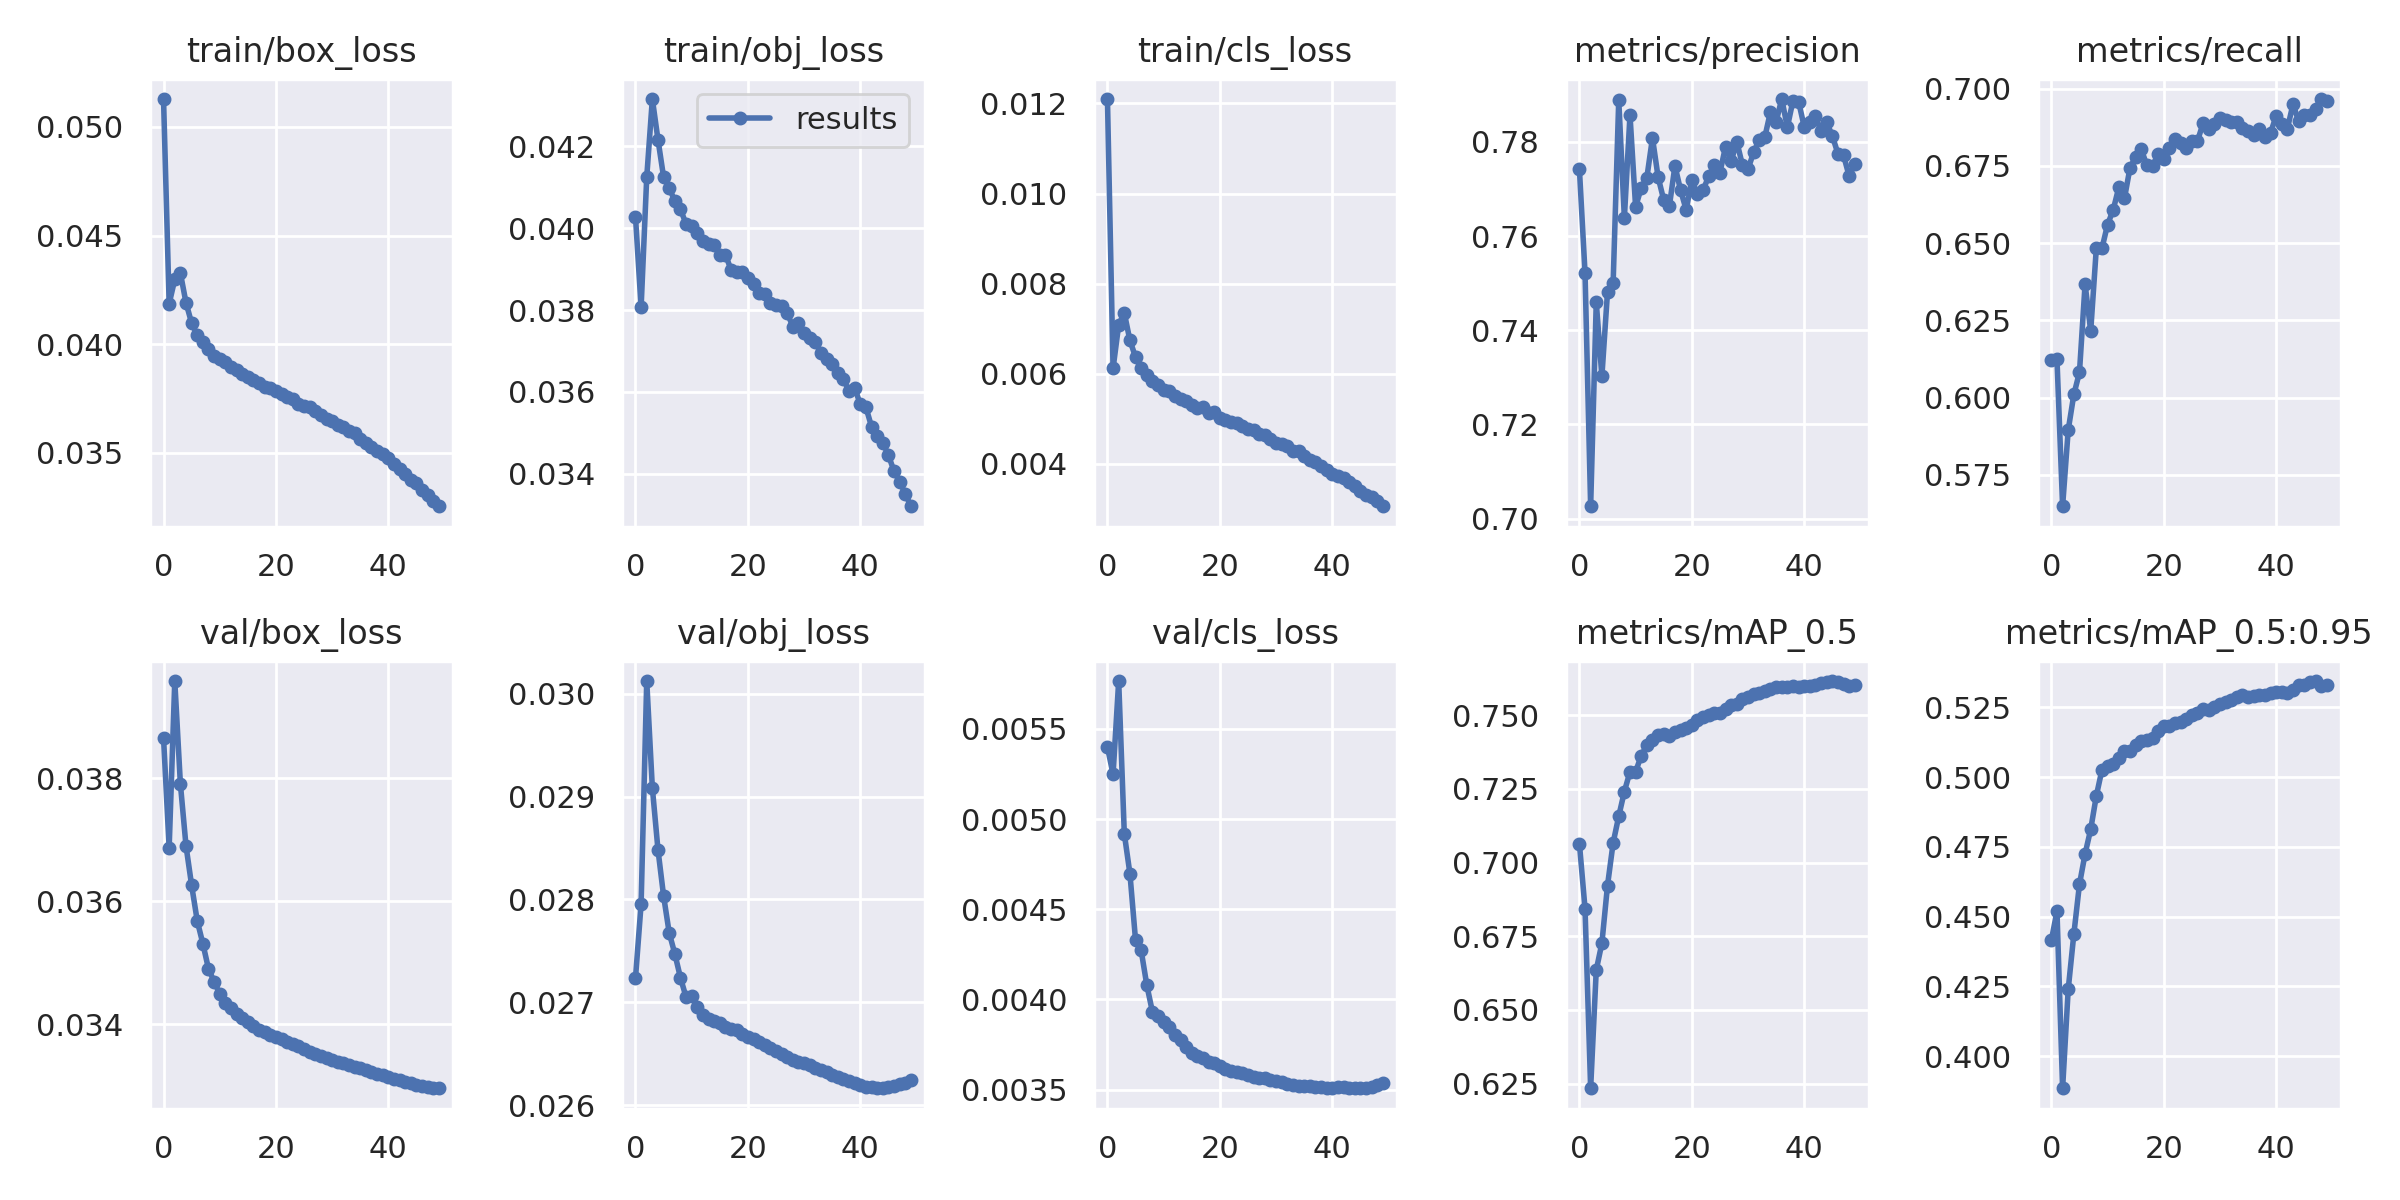

Data behind this chart, as committed beside it:
epoch, train/box_loss, train/obj_loss, train/cls_loss, metrics/precision, metrics/recall, metrics/mAP_0.5, metrics/mAP_0.5:0.95, val/box_loss, val/obj_loss, val/cls_loss, x/lr0, x/lr1, x/lr2
0, 0.05128, 0.04028, 0.0121, 0.7742, 0.6123, 0.7065, 0.4415, 0.03866, 0.02723, 0.005399, 0.07001, 0.003332, 0.003332
1, 0.04186, 0.03807, 0.00612, 0.7522, 0.6124, 0.6844, 0.4519, 0.03687, 0.02796, 0.005249, 0.03988, 0.006533, 0.006533
2, 0.04298, 0.04124, 0.007087, 0.7026, 0.5649, 0.6234, 0.3885, 0.03958, 0.03012, 0.005766, 0.009617, 0.009603, 0.009603
3, 0.04327, 0.04315, 0.00735, 0.7459, 0.5896, 0.6635, 0.4239, 0.03791, 0.02908, 0.004919, 0.009406, 0.009406, 0.009406
4, 0.0419, 0.04216, 0.00674, 0.7302, 0.601, 0.6726, 0.4437, 0.0369, 0.02848, 0.004697, 0.009406, 0.009406, 0.009406
5, 0.04097, 0.04125, 0.006372, 0.7481, 0.6082, 0.6922, 0.4615, 0.03626, 0.02803, 0.004328, 0.009208, 0.009208, 0.009208
6, 0.04043, 0.04099, 0.006127, 0.75, 0.6367, 0.7067, 0.4725, 0.03568, 0.02767, 0.004272, 0.00901, 0.00901, 0.00901
7, 0.04008, 0.04065, 0.005976, 0.7889, 0.6215, 0.7157, 0.4813, 0.03531, 0.02747, 0.00408, 0.008812, 0.008812, 0.008812
8, 0.03978, 0.04046, 0.005843, 0.7639, 0.6483, 0.7241, 0.4933, 0.0349, 0.02724, 0.003932, 0.008614, 0.008614, 0.008614
9, 0.03945, 0.04011, 0.005754, 0.7857, 0.6483, 0.7308, 0.5026, 0.03469, 0.02705, 0.003906, 0.008416, 0.008416, 0.008416
10, 0.03931, 0.04004, 0.005645, 0.7662, 0.656, 0.7308, 0.5038, 0.03449, 0.02706, 0.003876, 0.008218, 0.008218, 0.008218
11, 0.03918, 0.03987, 0.005611, 0.7702, 0.6607, 0.7362, 0.5048, 0.03435, 0.02695, 0.003848, 0.00802, 0.00802, 0.00802
12, 0.03897, 0.03968, 0.005502, 0.7724, 0.668, 0.7399, 0.5068, 0.03425, 0.02687, 0.003804, 0.007822, 0.007822, 0.007822
13, 0.0388, 0.0396, 0.005438, 0.7808, 0.6644, 0.7417, 0.5093, 0.03417, 0.02684, 0.003777, 0.007624, 0.007624, 0.007624
14, 0.03864, 0.03959, 0.005386, 0.7725, 0.6744, 0.7434, 0.5095, 0.03409, 0.02682, 0.003736, 0.007426, 0.007426, 0.007426
15, 0.03848, 0.03936, 0.005315, 0.7677, 0.6779, 0.7438, 0.5117, 0.03403, 0.0268, 0.003704, 0.007228, 0.007228, 0.007228
16, 0.03834, 0.03935, 0.005247, 0.7663, 0.6803, 0.743, 0.513, 0.03396, 0.02676, 0.003688, 0.00703, 0.00703, 0.00703
17, 0.03823, 0.03899, 0.005268, 0.7749, 0.6752, 0.7444, 0.5134, 0.03391, 0.02674, 0.003673, 0.006832, 0.006832, 0.006832
18, 0.03802, 0.03892, 0.005125, 0.7698, 0.6749, 0.7449, 0.5141, 0.03387, 0.02673, 0.003656, 0.006634, 0.006634, 0.006634
19, 0.03801, 0.03893, 0.00515, 0.7656, 0.6788, 0.7456, 0.5166, 0.03383, 0.02669, 0.003646, 0.006436, 0.006436, 0.006436
20, 0.03783, 0.03879, 0.005024, 0.7719, 0.6773, 0.7466, 0.5183, 0.03379, 0.02667, 0.003629, 0.006238, 0.006238, 0.006238
21, 0.0377, 0.03863, 0.004972, 0.769, 0.6809, 0.7484, 0.5183, 0.03375, 0.02664, 0.003615, 0.00604, 0.00604, 0.00604
22, 0.03757, 0.03842, 0.004927, 0.7698, 0.6837, 0.7493, 0.5195, 0.03371, 0.02661, 0.003606, 0.005842, 0.005842, 0.005842
23, 0.03747, 0.03839, 0.004909, 0.7727, 0.6824, 0.7499, 0.5197, 0.03367, 0.02658, 0.003599, 0.005644, 0.005644, 0.005644
24, 0.03723, 0.03817, 0.004844, 0.775, 0.6809, 0.7507, 0.5207, 0.03364, 0.02655, 0.00359, 0.005446, 0.005446, 0.005446
25, 0.03716, 0.03813, 0.004777, 0.7735, 0.6831, 0.7507, 0.5221, 0.0336, 0.02653, 0.00358, 0.005248, 0.005248, 0.005248
26, 0.0371, 0.0381, 0.004749, 0.779, 0.683, 0.752, 0.5231, 0.03355, 0.02649, 0.003573, 0.00505, 0.00505, 0.00505
27, 0.03692, 0.03793, 0.004668, 0.7758, 0.6888, 0.7534, 0.5244, 0.03351, 0.02646, 0.003566, 0.004852, 0.004852, 0.004852
28, 0.03674, 0.0376, 0.004646, 0.7801, 0.6869, 0.7538, 0.5241, 0.03348, 0.02644, 0.003563, 0.004654, 0.004654, 0.004654
29, 0.03658, 0.03769, 0.004544, 0.7751, 0.6884, 0.7555, 0.5253, 0.03345, 0.02642, 0.003554, 0.004456, 0.004456, 0.004456
30, 0.03645, 0.03743, 0.004465, 0.7742, 0.6904, 0.7563, 0.526, 0.03342, 0.02641, 0.003548, 0.004258, 0.004258, 0.004258
31, 0.03626, 0.03732, 0.004445, 0.7778, 0.6899, 0.7571, 0.527, 0.03339, 0.02639, 0.003542, 0.00406, 0.00406, 0.00406
32, 0.03618, 0.03722, 0.004395, 0.7804, 0.6893, 0.7575, 0.5276, 0.03336, 0.02636, 0.003534, 0.003862, 0.003862, 0.003862
33, 0.03602, 0.03695, 0.004292, 0.7811, 0.6891, 0.7583, 0.5288, 0.03333, 0.02634, 0.003523, 0.003664, 0.003664, 0.003664
34, 0.03592, 0.03681, 0.004296, 0.7864, 0.6871, 0.7589, 0.5293, 0.03331, 0.02632, 0.003523, 0.003466, 0.003466, 0.003466
35, 0.03565, 0.03667, 0.004173, 0.7843, 0.6863, 0.7594, 0.5289, 0.03328, 0.02629, 0.003521, 0.003268, 0.003268, 0.003268
36, 0.03547, 0.03645, 0.004095, 0.7891, 0.6851, 0.7595, 0.529, 0.03325, 0.02627, 0.003519, 0.00307, 0.00307, 0.00307
37, 0.03526, 0.03632, 0.004035, 0.7831, 0.6869, 0.7595, 0.5293, 0.03322, 0.02625, 0.003515, 0.002872, 0.002872, 0.002872
38, 0.0351, 0.03601, 0.00396, 0.7888, 0.6842, 0.7599, 0.5295, 0.03319, 0.02623, 0.003512, 0.002674, 0.002674, 0.002674
39, 0.03494, 0.0361, 0.003868, 0.7885, 0.6857, 0.7596, 0.5302, 0.03317, 0.02621, 0.00351, 0.002476, 0.002476, 0.002476
40, 0.03475, 0.03569, 0.003766, 0.7832, 0.6912, 0.7598, 0.5305, 0.03314, 0.0262, 0.003511, 0.002278, 0.002278, 0.002278
41, 0.03449, 0.03563, 0.003737, 0.7841, 0.6884, 0.76, 0.5304, 0.03311, 0.02618, 0.003516, 0.00208, 0.00208, 0.00208
42, 0.03424, 0.03515, 0.003693, 0.7854, 0.6871, 0.7603, 0.5303, 0.03308, 0.02617, 0.003512, 0.001882, 0.001882, 0.001882
43, 0.03404, 0.03493, 0.003595, 0.7823, 0.695, 0.7611, 0.5314, 0.03306, 0.02616, 0.003511, 0.001684, 0.001684, 0.001684
44, 0.03373, 0.03476, 0.003514, 0.7841, 0.6894, 0.7612, 0.5329, 0.03304, 0.02616, 0.003509, 0.001486, 0.001486, 0.001486
45, 0.03361, 0.03446, 0.003397, 0.7813, 0.6915, 0.7616, 0.533, 0.03301, 0.02617, 0.003508, 0.001288, 0.001288, 0.001288
46, 0.03328, 0.03407, 0.00331, 0.7775, 0.6915, 0.7612, 0.5341, 0.03299, 0.02618, 0.003509, 0.00109, 0.00109, 0.00109
47, 0.03304, 0.03381, 0.003266, 0.7772, 0.6935, 0.7605, 0.5344, 0.03297, 0.0262, 0.003517, 0.000892, 0.000892, 0.000892
48, 0.03278, 0.03351, 0.003172, 0.7727, 0.6966, 0.7599, 0.5327, 0.03296, 0.02622, 0.003526, 0.000694, 0.000694, 0.000694
49, 0.03254, 0.03321, 0.003062, 0.7753, 0.6958, 0.7604, 0.533, 0.03296, 0.02625, 0.003538, 0.000496, 0.000496, 0.000496
